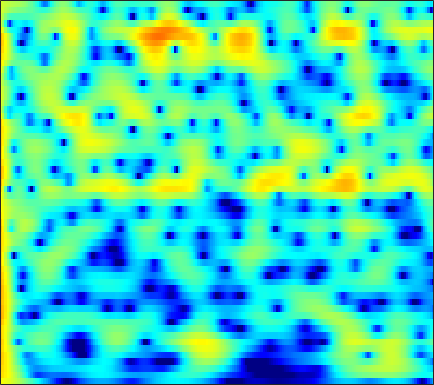

The file beside this chart, header and first rows:
5.4256, 5.2513, 4.9569, 4.59, 4.2681, 3.7777, 3.2195, 2.7578, 2.0861, 1.3524, 0.5647, -0.059915, -0.93448, -1.8549, -2.5749, -3.5694, -4.5983, -5.3921, -6.4817, -7.6115, -8.7843, -9.6957, -10.966, -12.31
7.131, 6.767, 6.18, 5.475, 4.866, 3.941, 2.882, 1.995, 0.6789, -0.8028, -2.468, -3.851, -5.887, -8.146, -9.954, -12.34, -14.19, -14.82, -14.66, -13.93, -13.18, -12.73, -12.3, -12.07
7.536, 7.024, 6.227, 5.298, 4.514, 3.354, 2.068, 1.024, -0.4741, -2.078, -3.766, -5.066, -6.794, -8.407, -9.434, -10.41, -10.82, -10.8, -10.47, -9.979, -9.458, -9.092, -8.665, -8.325
8.071, 7.409, 6.382, 5.184, 4.172, 2.668, 0.9862, -0.3913, -2.368, -4.463, -6.557, -7.996, -9.456, -10.13, -10.12, -9.659, -8.977, -8.438, -7.77, -7.2, -6.737, -6.467, -6.22, -6.042
8.258, 7.517, 6.381, 5.072, 3.975, 2.353, 0.5313, -0.9811, -3.215, -5.707, -8.388, -10.26, -11.68, -11.25, -10.2, -8.703, -7.424, -6.651, -5.848, -5.284, -4.928, -4.811, -4.853, -5.039
7.795, 6.947, 5.674, 4.263, 3.14, 1.604, 0.09823, -0.9535, -2.173, -3.116, -3.744, -4.013, -4.14, -4.057, -3.897, -3.628, -3.356, -3.18, -3.017, -2.979, -3.067, -3.26, -3.71, -4.359
8.296, 7.164, 5.366, 3.183, 1.236, -1.905, -5.927, -9.612, -12.87, -10.2, -7.079, -5.383, -3.747, -2.587, -1.932, -1.267, -0.7997, -0.5649, -0.3997, -0.413, -0.576, -0.8325, -1.378, -2.159
7.68, 6.617, 4.995, 3.154, 1.652, -0.4374, -2.444, -3.679, -4.643, -4.761, -4.325, -3.849, -3.187, -2.575, -2.173, -1.721, -1.361, -1.16, -0.9854, -0.9872, -1.087, -1.221, -1.514, -1.978
7.595, 6.645, 5.242, 3.711, 2.516, 0.9218, -0.5906, -1.619, -2.792, -3.691, -4.284, -4.537, -4.646, -4.547, -4.382, -4.09, -3.757, -3.508, -3.168, -2.841, -2.622, -2.514, -2.434, -2.444
8.721, 7.629, 5.947, 3.992, 2.342, -0.1142, -2.852, -5.04, -7.871, -9.913, -10.59, -10.46, -10.01, -9.549, -9.201, -8.673, -7.949, -7.276, -6.309, -5.273, -4.366, -3.811, -3.224, -2.777
9.549, 8.384, 6.56, 4.385, 2.474, -0.5158, -4.138, -7.346, -12.15, -15.39, -14.85, -14.09, -14.14, -15.7, -18.11, -23.06, -21.2, -16.62, -12.46, -9.653, -7.63, -6.505, -5.42, -4.7
9.241, 8.214, 6.663, 4.919, 3.501, 1.507, -0.5487, -2.067, -3.977, -5.666, -7.147, -8.177, -9.497, -10.84, -11.75, -12.57, -12.5, -12.01, -10.81, -9.839, -9.275, -9.015, -8.81, -8.811
8.857, 7.911, 6.512, 4.989, 3.783, 2.122, 0.4584, -0.7463, -2.236, -3.574, -4.747, -5.495, -6.3, -6.915, -7.296, -7.707, -7.976, -8.195, -8.46, -8.709, -9.237, -9.925, -11.31, -13.32
9.095, 8.064, 6.509, 4.763, 3.341, 1.328, -0.7635, -2.313, -4.213, -5.675, -6.509, -6.747, -6.711, -6.466, -6.25, -5.992, -5.823, -5.762, -5.966, -6.311, -6.784, -7.361, -8.512, -9.93
9.327, 8.147, 6.321, 4.182, 2.355, -0.448, -3.851, -7.014, -12.76, -22.68, -18.5, -13.65, -10.06, -7.84, -6.62, -5.355, -4.503, -4.005, -3.594, -3.505, -3.591, -3.734, -4.083, -4.603
8.853, 7.61, 5.71, 3.522, 1.691, -0.9858, -3.86, -6.063, -8.779, -10.62, -11.05, -10.58, -9.278, -7.671, -6.494, -5.117, -3.968, -3.292, -2.509, -1.974, -1.75, -1.709, -1.774, -2.039
8.509, 7.255, 5.362, 3.199, 1.4, -1.243, -4.226, -6.763, -10.68, -15.16, -17.34, -15.14, -11.42, -8.431, -6.625, -4.72, -3.174, -2.297, -1.454, -0.8069, -0.394, -0.2823, -0.3404, -0.5889
7.859, 6.568, 4.664, 2.579, 0.9163, -1.408, -3.818, -5.666, -8.138, -10.22, -10.87, -10.18, -8.313, -6.317, -4.989, -3.442, -2.226, -1.389, -0.5787, -0.03776, 0.3614, 0.516, 0.4855, 0.2615
7.058, 5.55, 3.282, 0.7845, -1.144, -3.515, -5.199, -5.876, -6.147, -5.914, -5.399, -4.918, -4.153, -3.307, -2.688, -1.929, -1.223, -0.7918, -0.2045, 0.2538, 0.5518, 0.7271, 0.8622, 0.8114
7.161, 5.438, 2.617, -1.042, -4.713, -12.68, -25.62, -13.18, -7.971, -5.444, -3.988, -3.237, -2.554, -2.131, -1.894, -1.651, -1.413, -1.323, -1.107, -0.7231, -0.3373, -0.03878, 0.3901, 0.7258
7.573, 6.257, 4.292, 2.178, 0.5959, -1.25, -2.413, -2.771, -2.749, -2.525, -2.401, -2.422, -2.666, -3.21, -3.79, -4.775, -5.844, -6.419, -6.792, -6.302, -5.104, -4.124, -2.939, -1.882
7.532, 6.534, 5.152, 3.79, 2.843, 1.731, 0.8135, 0.2703, -0.3396, -0.9036, -1.498, -2.076, -3.082, -4.449, -5.882, -8.56, -12.57, -17.33, -39.42, -17.14, -11.8, -9.285, -7.005, -5.357
7.568, 6.401, 4.793, 3.264, 2.296, 1.35, 0.8158, 0.6136, 0.4372, 0.219, -0.135, -0.564, -1.366, -2.463, -3.513, -5.131, -7.041, -8.143, -9.323, -9.712, -9.384, -9.054, -8.256, -7.237
8.077, 6.198, 3.059, -1.013, -4.355, -5.425, -2.632, -0.7914, 0.8716, 1.818, 2.192, 2.221, 1.92, 1.294, 0.6685, -0.3816, -1.752, -2.9, -4.532, -6.66, -9.11, -11.3, -13.6, -12.24
7.344, 5.702, 3.113, 0.2081, -1.667, -2.441, -1.293, -0.171, 1.055, 1.865, 2.258, 2.348, 2.19, 1.761, 1.303, 0.4614, -0.64, -1.729, -3.315, -5.449, -7.949, -10.11, -12.3, -11.6
6.149, 5.246, 4.027, 2.91, 2.205, 1.548, 1.18, 1.057, 1.008, 0.9612, 0.9004, 0.7687, 0.5161, 0.1426, -0.2333, -0.8505, -1.488, -2.115, -3.004, -3.929, -4.87, -5.444, -6.073, -6.404
5.621, 4.931, 4.01, 3.144, 2.561, 1.887, 1.343, 1.012, 0.637, 0.3159, 0.01565, -0.2061, -0.5046, -0.8101, -1.063, -1.401, -1.746, -1.959, -2.349, -2.665, -3.044, -3.287, -3.595, -3.912
5.471, 4.585, 3.422, 2.374, 1.721, 1.023, 0.5219, 0.2155, -0.1474, -0.4829, -0.8742, -1.137, -1.494, -1.77, -1.875, -1.89, -1.901, -1.8, -1.629, -1.513, -1.391, -1.386, -1.402, -1.496
5.598, 3.861, 1.405, -0.7302, -1.656, -1.839, -1.444, -1.176, -1.054, -1.27, -1.837, -2.45, -3.413, -4.234, -4.431, -4.011, -2.981, -2.186, -1.028, -0.2136, 0.4628, 0.7771, 1.027, 1.126
6.64, 3.837, -1.332, -10.33, -14.17, -6.322, -3.014, -1.841, -1.211, -1.461, -2.373, -3.773, -6.737, -13.11, -28.59, -12.05, -5.69, -2.939, -0.6716, 0.8861, 1.766, 2.218, 2.488, 2.513
8.02, 6.209, 3.721, 1.459, 0.1485, -1.001, -1.681, -1.995, -2.344, -2.657, -3.104, -3.507, -4.247, -4.863, -4.958, -4.169, -2.909, -1.898, -0.8035, -0.1304, 0.1542, 0.1184, -0.1312, -0.6249
8.912, 7.444, 5.307, 2.976, 1.115, -1.565, -4.367, -6.26, -7.395, -6.495, -5.062, -4.015, -2.995, -2.162, -1.752, -1.343, -0.8122, -0.729, -0.6821, -1.104, -1.826, -2.772, -4.396, -6.365
8.95, 7.586, 5.513, 3.106, 1.016, -2.329, -6.681, -10.74, -13.13, -9.133, -5.729, -3.999, -2.352, -1.204, -0.5743, -0.131, 0.02781, -0.08753, -0.5087, -1.395, -2.706, -4.218, -6.965, -11.45
7.713, 6.492, 4.691, 2.78, 1.303, -0.5561, -2.173, -3.041, -3.619, -3.503, -2.863, -2.304, -1.493, -0.8997, -0.5458, -0.1455, -0.1664, -0.2236, -0.681, -1.305, -2.289, -3.126, -4.459, -5.72
6.919, 5.607, 3.688, 1.665, 0.1849, -1.519, -2.632, -3.007, -2.955, -2.474, -1.848, -1.327, -0.7044, -0.1787, 0.08655, 0.2808, 0.3695, 0.2847, 0.02324, -0.3862, -0.9981, -1.477, -2.225, -2.938
7.163, 5.577, 3.019, -0.2243, -3.312, -8.546, -11.82, -9.275, -5.619, -3.21, -1.585, -0.6838, 0.1777, 0.8189, 1.152, 1.335, 1.438, 1.328, 1.162, 0.7705, 0.3212, -0.1466, -0.8241, -1.657
7.5, 6.053, 3.787, 1.097, -1.136, -4.06, -5.554, -5.13, -3.714, -2.271, -1.175, -0.5539, 0.05634, 0.4225, 0.6035, 0.79, 0.7162, 0.6469, 0.3982, 0.04753, -0.3727, -0.796, -1.441, -2.274
7.39, 6.296, 4.742, 3.156, 2.028, 0.7002, -0.3027, -0.803, -1.229, -1.424, -1.526, -1.581, -1.637, -1.724, -1.818, -1.904, -2.09, -2.208, -2.576, -2.901, -3.363, -3.615, -3.952, -4.204
7.499, 6.482, 5.082, 3.723, 2.76, 1.588, 0.5517, -0.1988, -1.09, -2.017, -2.929, -3.588, -4.374, -4.819, -4.963, -5.154, -5.072, -5.296, -5.712, -6.565, -7.696, -8.351, -8.397, -7.261
7.369, 5.985, 4.13, 2.49, 1.494, 0.4792, -0.3043, -0.9246, -1.853, -3.219, -5.128, -7, -10.27, -12.38, -11.5, -9.173, -7.135, -6.58, -6.412, -7.696, -10.87, -15.55, -20.19, -10.16
5.189, 2.567, -1.719, -6.149, -7.187, -5.457, -3.967, -3.378, -3.415, -4.138, -5.491, -7.109, -9.727, -11.39, -10.46, -7.694, -5.496, -4.168, -3.247, -2.935, -2.798, -2.695, -2.13, -0.9253
3.218, 0.7082, -3.259, -7.024, -8.094, -7.265, -6.193, -5.731, -5.559, -5.567, -5.659, -5.71, -5.556, -5.089, -4.434, -3.623, -2.461, -1.703, -0.8304, -0.02701, 0.6234, 1.028, 1.607, 2.164
3.872, 2.367, 0.3184, -1.636, -3.004, -4.617, -6.153, -7.349, -8.646, -9.287, -8.851, -7.83, -6.29, -4.758, -3.726, -2.258, -1.062, -0.314, 0.639, 1.398, 1.977, 2.346, 2.691, 2.884
4.373, 3.196, 1.491, -0.3647, -1.864, -4.106, -6.85, -9.516, -15.05, -32.31, -16.98, -11.7, -7.618, -4.856, -3.254, -1.616, -0.332, 0.5318, 1.418, 2.085, 2.593, 2.855, 3.017, 2.985
3.989, 2.905, 1.347, -0.2917, -1.537, -3.214, -4.899, -6.101, -7.401, -7.968, -7.454, -6.465, -4.863, -3.322, -2.225, -1.011, 0.05997, 0.708, 1.404, 1.961, 2.349, 2.514, 2.605, 2.507
3.306, 2.031, 0.2692, -1.43, -2.542, -3.67, -4.323, -4.539, -4.529, -4.238, -3.694, -3.187, -2.413, -1.606, -1.072, -0.2945, 0.3365, 0.7102, 1.181, 1.549, 1.804, 1.941, 2.04, 2.016
3.193, 1.308, -1.704, -5.238, -7.753, -8.926, -7.333, -5.853, -4.233, -2.984, -2.024, -1.456, -0.8197, -0.286, 0.03792, 0.3272, 0.5188, 0.6674, 0.8034, 0.9127, 1.071, 1.231, 1.439, 1.648
4.716, 2.723, -0.5579, -4.73, -8.156, -9.458, -6.705, -4.742, -2.889, -1.649, -0.8206, -0.375, -0.006194, 0.1351, 0.166, -0.0695, -0.4119, -0.7371, -1.275, -1.666, -1.705, -1.469, -0.8112, 0.03799
6.535, 5.188, 3.328, 1.55, 0.4224, -0.6483, -1.175, -1.28, -1.27, -1.179, -1.095, -1.04, -1.103, -1.372, -1.698, -2.42, -3.483, -4.647, -6.952, -10.03, -12.21, -10.91, -7.26, -4.244
7.429, 6.345, 4.821, 3.279, 2.147, 0.7373, -0.5249, -1.346, -2.233, -2.873, -3.257, -3.42, -3.553, -3.694, -4.035, -4.478, -5.35, -6.46, -8.426, -10.95, -12.58, -11.51, -8.547, -5.815
8.114, 6.984, 5.319, 3.489, 2.007, -0.09092, -2.315, -4.048, -6.191, -7.649, -8.008, -7.74, -6.918, -6.024, -5.475, -5.04, -4.948, -5.049, -5.217, -5.411, -5.45, -5.322, -4.841, -4.175
8.727, 7.434, 5.523, 3.357, 1.56, -1.175, -4.497, -7.635, -13.59, -28.05, -19.58, -14.23, -10.47, -8.15, -6.596, -5.252, -4.158, -3.455, -2.925, -2.695, -2.758, -2.958, -3.476, -4.27
8.582, 7.067, 4.863, 2.569, 0.8315, -1.52, -3.99, -6.017, -8.694, -10.96, -12.16, -12.36, -11.59, -9.505, -7.89, -5.292, -3.235, -2.126, -1.095, -0.5628, -0.5524, -0.9129, -2.113, -4.428
6.24, 4.03, 0.6905, -2.563, -4.237, -5.134, -5.459, -5.864, -7.007, -8.907, -12.16, -16.55, -32.72, -14.82, -9.299, -5.391, -2.755, -1.369, 0.04343, 0.8919, 1.287, 1.3, 1.01, 0.4722
3.316, 0.6726, -4.175, -11.7, -15.55, -10.1, -7.102, -6.074, -5.67, -5.956, -6.581, -7.044, -7.087, -6.15, -5.249, -3.593, -2.095, -1.09, -0.1122, 0.6134, 1.138, 1.415, 1.716, 1.957
3.34, 1.976, 0.1034, -1.506, -2.313, -2.79, -2.81, -2.754, -2.688, -2.723, -2.803, -2.82, -2.787, -2.611, -2.405, -2.063, -1.713, -1.472, -1.165, -0.8356, -0.4754, -0.1623, 0.2835, 0.7739
3.901, 3.228, 2.388, 1.645, 1.185, 0.7192, 0.3901, 0.1951, -0.03586, -0.2633, -0.5111, -0.7086, -0.9988, -1.35, -1.557, -1.998, -2.495, -2.933, -3.41, -3.732, -3.736, -3.456, -2.762, -1.837
3.566, 3.231, 2.874, 2.612, 2.453, 2.271, 2.087, 1.941, 1.692, 1.379, 0.9816, 0.6003, 0.00787, -0.7276, -1.408, -2.495, -3.87, -5.142, -7.305, -9.982, -11.89, -11.12, -8.113, -5.272
